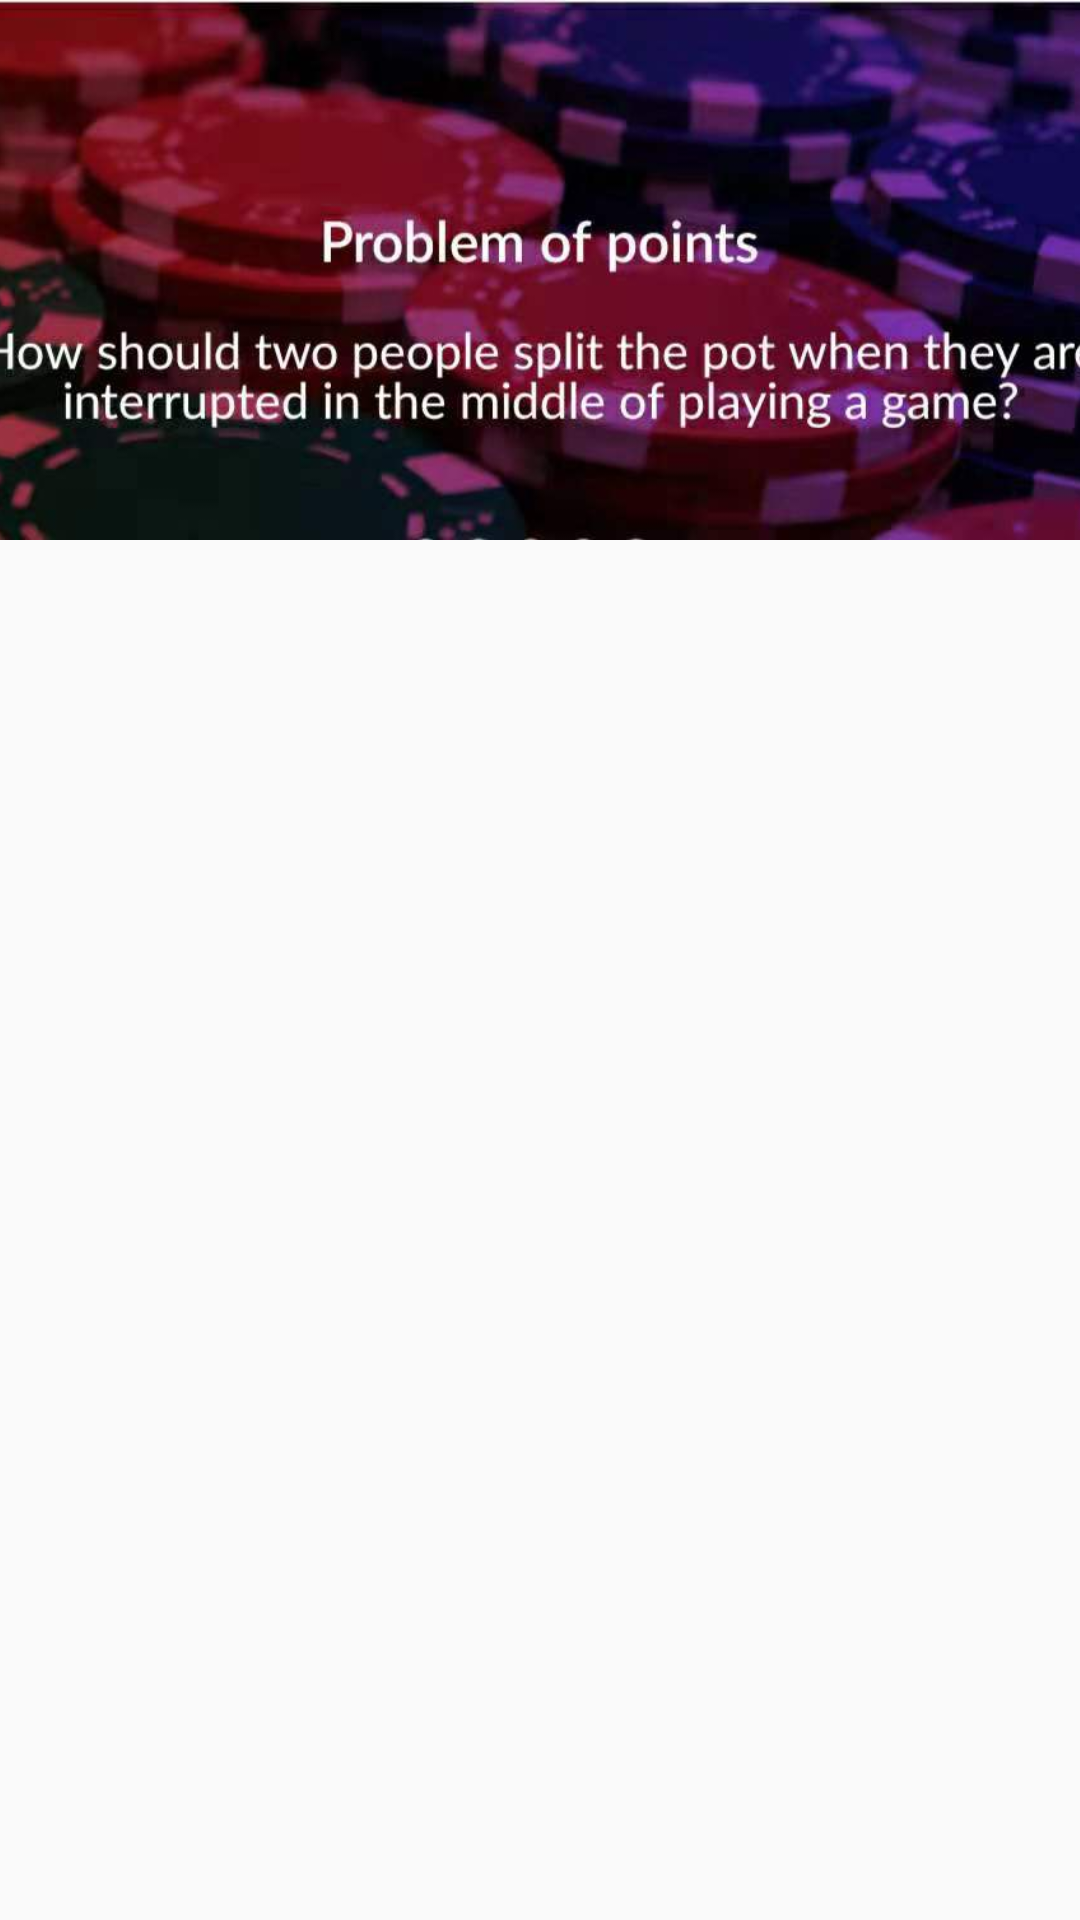

Produce the Android XML layout that renders to this screen, including the resource entries it uses.
<!-- AndroidManifest.xml: application theme AppTheme -->
<!-- res/layout/full_course.xml -->
<?xml version="1.0" encoding="utf-8"?>
<LinearLayout xmlns:android="http://schemas.android.com/apk/res/android"
    xmlns:app="http://schemas.android.com/apk/res-auto"
    android:orientation="vertical"
    android:layout_width="match_parent"
    android:layout_height="match_parent"
    android:gravity="top|center">

    <ImageView
        android:layout_width="match_parent"
        android:layout_height="180dp"
        android:scaleType="centerCrop"
        android:src="@drawable/kehan"
        />

   

    <androidx.recyclerview.widget.RecyclerView
        android:layout_width="match_parent"
        android:layout_height="match_parent"
        android:id="@+id/recycler_view"
        >

    </androidx.recyclerview.widget.RecyclerView>


</LinearLayout>
<!-- resources referenced by this layout -->
<resources>
  <!-- drawable course1: png bitmap (drawable, 5185 bytes) -->
  <!-- drawable kehan: jpg bitmap (drawable, 41994 bytes) -->
  <style name="AppTheme" parent="Theme.AppCompat.Light.DarkActionBar">
          
          <item name="colorPrimary">@color/colorPrimary</item>
          <item name="colorPrimaryDark">@color/colorPrimaryDark</item>
          <item name="colorAccent">@color/colorAccent</item>
      </style>
  <!-- not gathered from this repository: default colours our renderer supplied (Android Studio template values) -->
  <color name="colorPrimary">#FF6200EE</color>
  <color name="colorPrimaryDark">#FF3700B3</color>
  <color name="colorAccent">#FF03DAC5</color>
</resources>
